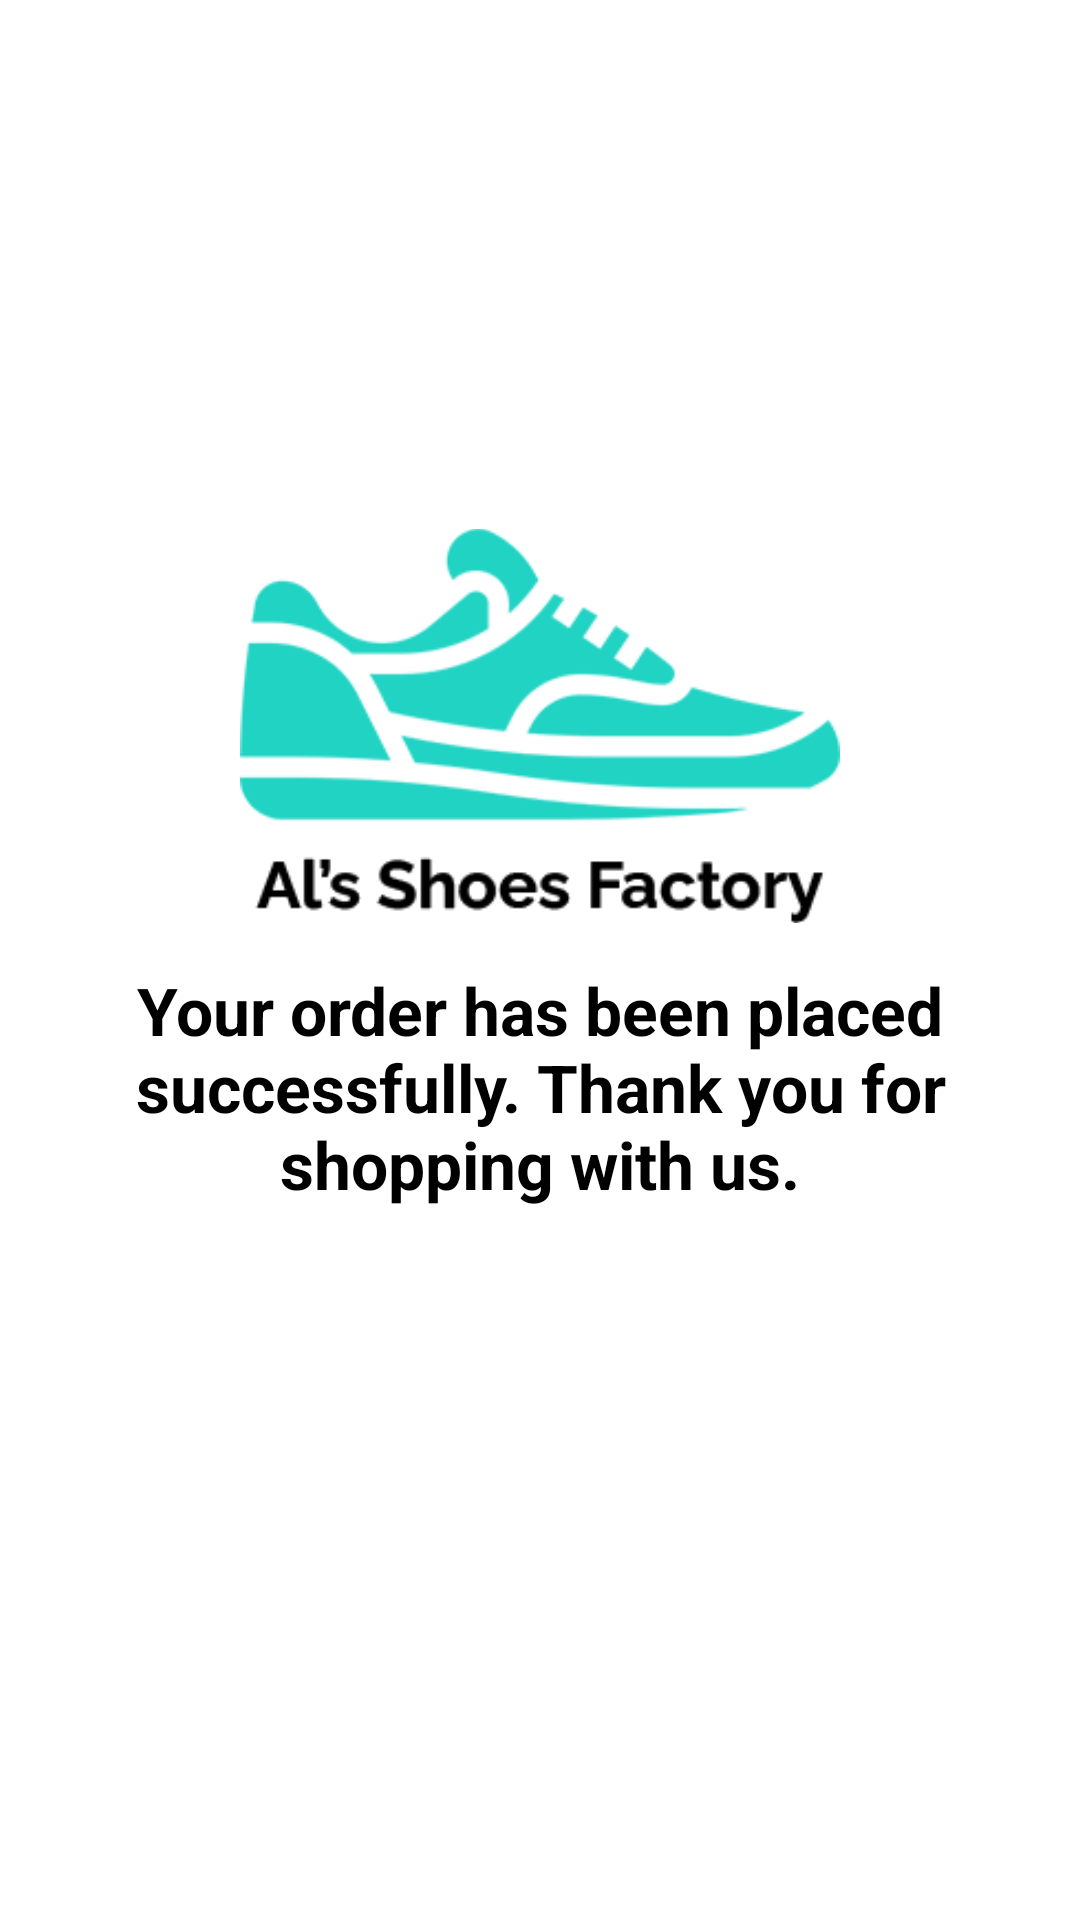

Write the Android layout XML for this screen, with the resource values it uses.
<!-- AndroidManifest.xml: application theme Theme.EcommerceStore -->
<!-- res/layout/activity_order.xml -->
<?xml version="1.0" encoding="utf-8"?>
<LinearLayout xmlns:android="http://schemas.android.com/apk/res/android"
    xmlns:app="http://schemas.android.com/apk/res-auto"
    xmlns:tools="http://schemas.android.com/tools"
    android:layout_width="match_parent"
    android:layout_height="match_parent"
    android:gravity="center_horizontal|center_vertical"
    android:orientation="vertical"
    tools:context=".Order">

    <ImageView
        android:id="@+id/iv_ecommerce_store"
        android:layout_width="200dp"
        android:layout_height="150dp"
        android:layout_marginBottom="5dp"
        android:src="@drawable/logo" />

    <TextView
        android:id="@+id/cTitle"
        android:layout_width="wrap_content"
        android:layout_height="wrap_content"
        android:layout_marginStart="15dp"
        android:layout_marginEnd="15dp"
        android:layout_marginBottom="5dp"
        android:text="Your order has been placed successfully. Thank you for shopping with us."
        android:textAlignment="center"
        android:textColor="@color/black"
        android:textSize="22sp"
        android:textStyle="bold" />

    <Button
        android:id="@+id/goToProduct"
        android:layout_width="wrap_content"
        android:layout_height="50dp"
        android:layout_marginTop="15dp"
        android:backgroundTint="@color/bgColor"
        android:onClick="goToProduct"
        android:text="CONTINUE SHOPPING"
        android:textColor="@color/white"
        android:textSize="18sp"
        app:cornerRadius="20dp" />

</LinearLayout>
<!-- resources referenced by this layout -->
<resources>
  <color name="bgColor">#21D3C3</color>
  <color name="black">#FF000000</color>
  <color name="white">#FFFFFFFF</color>
  <!-- drawable logo: png bitmap (drawable, 10099 bytes) -->
  <style name="Theme.EcommerceStore" parent="Base.Theme.EcommerceStore">
          
          <item name="android:navigationBarColor">@android:color/transparent</item>
          <item name="android:statusBarColor">@android:color/transparent</item>
          <item name="android:windowLightStatusBar">?attr/isLightTheme</item>
      </style>
</resources>
